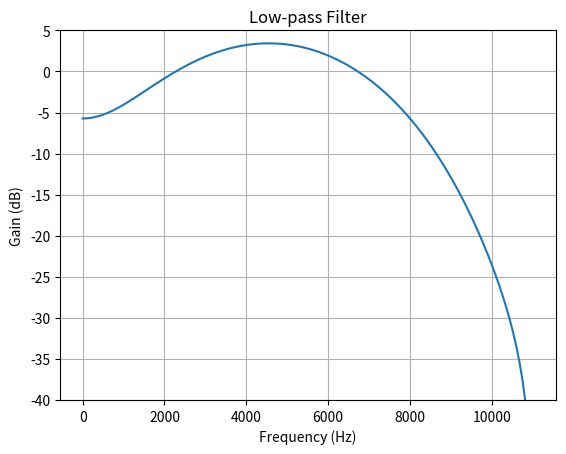

Reproduce this figure in Python.
import numpy as np
from scipy import signal
import matplotlib.pyplot as plt

fs = 22050   # Sample rate, Hz

def plot_response(w, h, title):
    "Utility function to plot response functions"
    fig = plt.figure()
    ax = fig.add_subplot(111)
    ax.plot(w, 20*np.log10(np.abs(h)))
    ax.set_ylim(-40, 5)
    ax.grid(True)
    ax.set_xlabel('Frequency (Hz)')
    ax.set_ylabel('Gain (dB)')
    ax.set_title(title)

cutoff = 8000.0    # Desired cutoff frequency, Hz
trans_width = 100  # Width of transition from pass to stop, Hz
numtaps = 6      # Size of the FIR filter.
taps = signal.remez(numtaps, [0, cutoff, cutoff + trans_width, 0.5*fs],
                    [1, 0], fs=fs)
w, h = signal.freqz(taps, [1], worN=2000, fs=fs)
plot_response(w, h, "Low-pass Filter")
plt.show()

print(taps)
